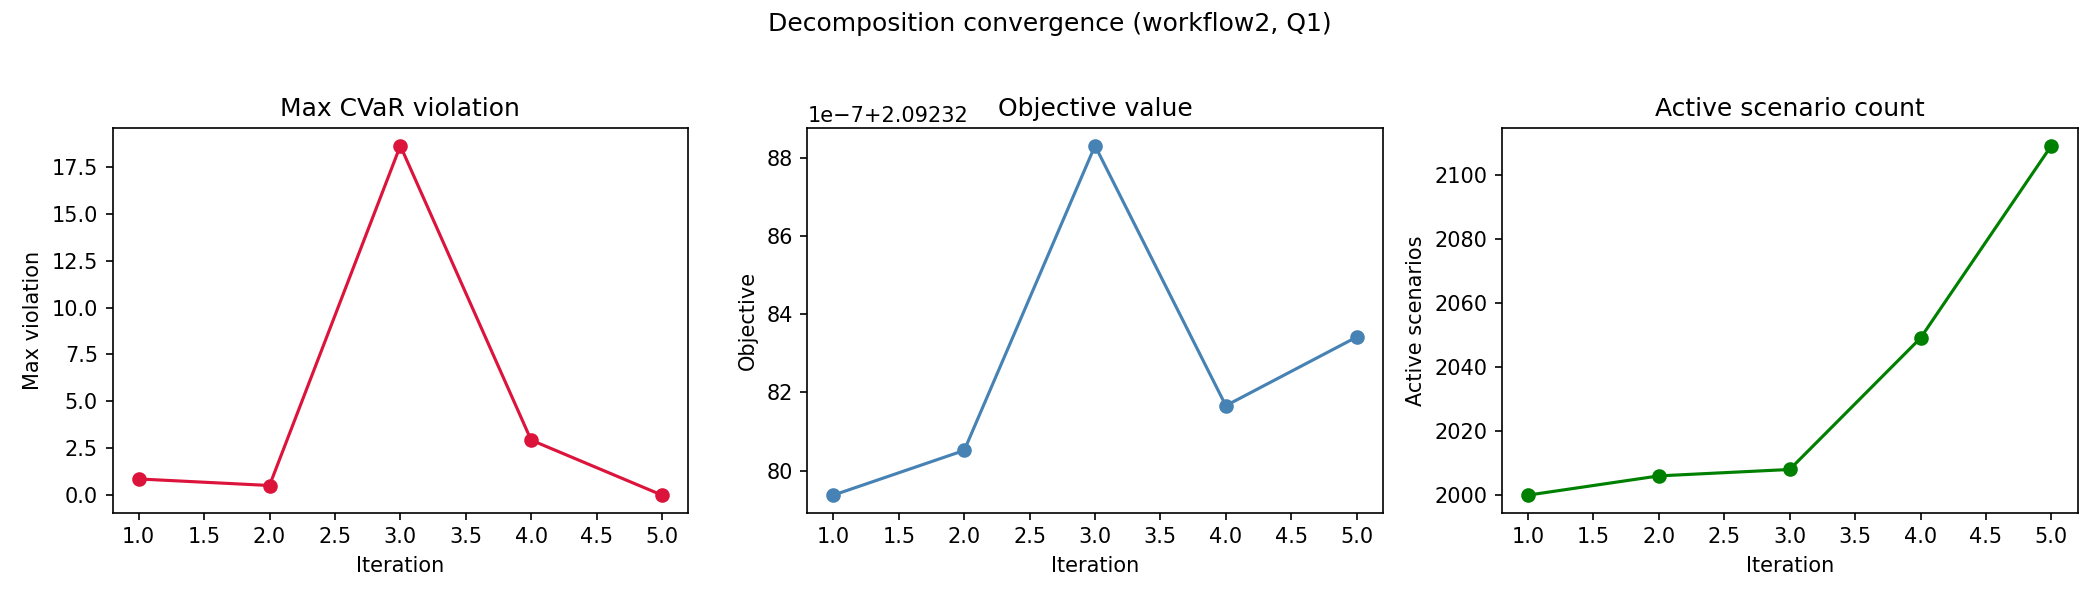

Data behind this chart, as committed beside it:
workflow, quality_level, iteration, active_scenario_count, objective_value, max_violation, num_violated_scenarios, runtime_sec
workflow2, Q1, 1, 2000, 2.092, 0.8613, 6, 63.27
workflow2, Q1, 2, 2006, 2.092, 0.5124, 2, 64.34
workflow2, Q1, 3, 2008, 2.092, 18.63, 41, 62.02
workflow2, Q1, 4, 2049, 2.092, 2.932, 60, 63.97
workflow2, Q1, 5, 2109, 2.092, 0.0, 0, 69.34
